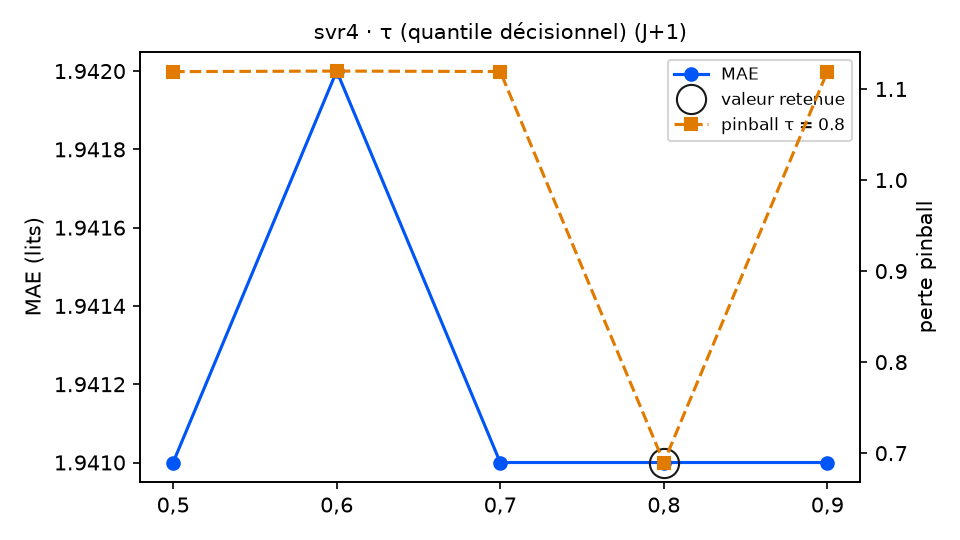

The file beside this chart, header and first rows:
variante; MAE; RMSE; biais; pinball τ=0.8; couverture 90 %; temps (s); DM p (pinball τ=0.8); p Holm; vs choix retenu
tau = 0,5; 1.941; 2.361; -0.495; 1.119; 85.8; 4.5; 0.0; 0.0; moins bon
tau = 0,6; 1.942; 2.36; -0.496; 1.12; 85.8; 6.2; 0.0; 0.0; moins bon
tau = 0,7; 1.941; 2.361; -0.495; 1.119; 85.8; 6.4; 0.0; 0.0; moins bon
tau = 0,8 (retenu); 1.941; 2.361; -0.495; 0.6897; 85.8; 6.2; ; ; — choix retenu
tau = 0,9; 1.941; 2.361; -0.495; 1.119; 85.8; 6.3; 0.0; 0.0; moins bon
